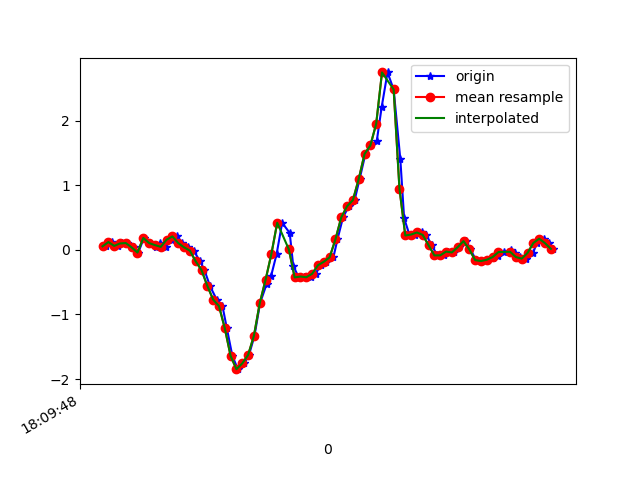

Source data for this figure (header and first rows):
1617818988452, 514632068728581, 0.05444774, 0.10575743, -0.026781062
1617818988474, 514632087750197, 0.1204, -0.2901, 0.01476
1617818988492, 514632106796629, 0.06056, -0.07628, -0.05732
1617818988506, 514632125818277, 0.09843, -0.2534, -0.01579
1617818988524, 514632144839909, 0.1045, -0.09949, -0.04144
1617818988549, 514632163886341, 0.03734, 0.09232, -0.02922
1617818988563, 514632182904149, -0.04207, -0.04696, -0.02678
1617818988582, 514632201925445, 0.184, 0.1888, -0.0671
1617818988601, 514632220971525, 0.1045, -0.08972, -0.04389
1617818988623, 514632239992837, 0.04345, -0.13, -0.08665
1617818988638, 514632259038917, 0.1021, 0.3183, -0.09886
1617818988657, 514632278051973, 0.0459, -0.05795, -0.07687
1617818988677, 514632297072677, 0.1571, -0.1398, -0.1392
1617818988697, 514632316093445, 0.2072, 0.1192, -0.1343
1617818988714, 514632335138981, 0.1045, -0.2375, -0.07565
1617818988733, 514632354159749, 0.03857, -0.07872, -0.1001
1617818988753, 514632373205125, -0.01275, 0.1106, -0.03045
1617818988775, 514632392225861, -0.1777, -0.1704, 0.08562
1617818988790, 514632411271429, -0.3133, -0.0213, 0.3336
1617818988809, 514632430292165, -0.5589, 0.03734, 0.6501
1617818988832, 514632449312869, -0.7702, 0.3452, 0.837
1617818988852, 514632468358405, -0.8704, 0.8327, 1.155
1617818988867, 514632487364645, -1.214, 1.259, 1.618
1617818988886, 514632506384805, -1.644, 1.78, 1.978
1617818988905, 514632525429733, -1.847, 2.513, 2.226
1617818988927, 514632544449829, -1.757, 3.293, 2.348
1617818988943, 514632563494757, -1.628, 3.865, 2.428
1617818988962, 514632582510757, -1.33, 4.169, 2.336
1617818988981, 514632601530661, -0.8264, 4.615, 2.17
1617818989004, 514632620575461, -0.5247, 5.231, 1.919
1617818989019, 514632639595365, -0.4049, 5.751, 1.601
1617818989038, 514632658640165, -0.06528, 5.937, 1.395
1617818989057, 514632677653285, 0.4185, 5.533, 1.128
1617818989083, 514632696672997, 0.2609, 4.547, 0.7368
1617818989095, 514632715717541, -0.2473, 3.32, 0.4473
1617818989114, 514632734737317, -0.4269, 2.199, 0.2371
1617818989133, 514632753781861, -0.4135, 1.32, -0.01579
1617818989157, 514632772801573, -0.4245, 0.6274, -0.2992
1617818989172, 514632791843621, -0.3707, 0.004354, -0.5301
1617818989190, 514632810863269, -0.2388, -0.6102, -0.6987
1617818989209, 514632829907749, -0.185, -1.281, -0.7806
1617818989233, 514632848927461, -0.1166, -1.952, -0.8258
1617818989247, 514632867947109, 0.1607, -2.541, -0.9052
1617818989266, 514632886989605, 0.5016, -3.148, -1.016
1617818989286, 514632906009189, 0.6739, -3.776, -1.081
1617818989306, 514632925028837, 0.7692, -4.277, -1.136
1617818989323, 514632944073253, 1.094, -4.518, -1.213
1617818989343, 514632963092837, 1.483, -4.588, -1.256
1617818989362, 514632982133605, 1.615, -4.78, -1.312
1617818989382, 514633001153125, 1.682, -4.781, -1.355
1617818989399, 514633020197477, 2.213, -4.484, -1.327
1617818989419, 514633039216997, 2.745, -4.084, -1.185
1617818989440, 514633058261349, 2.481, -3.793, -0.9663
1617818989463, 514633077280997, 1.401, -3.55, -0.8295
1617818989476, 514633096289765, 0.4894, -3.128, -0.8026
1617818989495, 514633115333861, 0.2218, -2.53, -0.8172
1617818989515, 514633134353253, 0.2365, -1.941, -0.761
1617818989538, 514633153397349, 0.2683, -1.407, -0.6767
1617818989552, 514633172416613, 0.2304, -0.9107, -0.5949
1617818989571, 514633191455333, 0.07033, -0.499, -0.4642
1617818989590, 514633210474469, -0.08605, -0.1471, -0.2919
... 21 more rows
